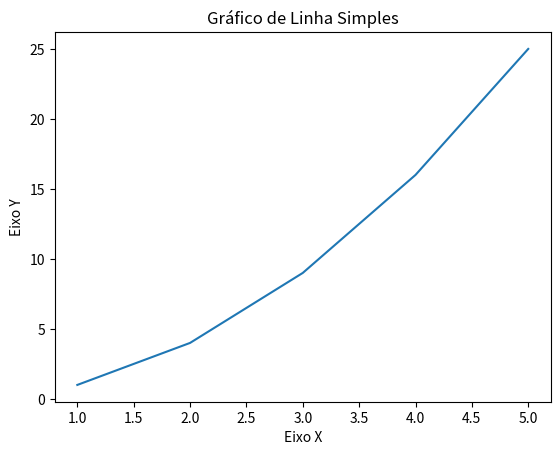

Here is the Python script that generated this plot:
import matplotlib.pyplot as plt

# Dados para plotagem
x = [1, 2, 3, 4, 5]
y = [1, 4, 9, 16, 25]

# Criar gráfico de linha
plt.plot(x, y)

# Adicionar título e rótulos aos eixos
plt.title("Gráfico de Linha Simples")
plt.xlabel("Eixo X")
plt.ylabel("Eixo Y")

# Mostrar gráfico
plt.show()
